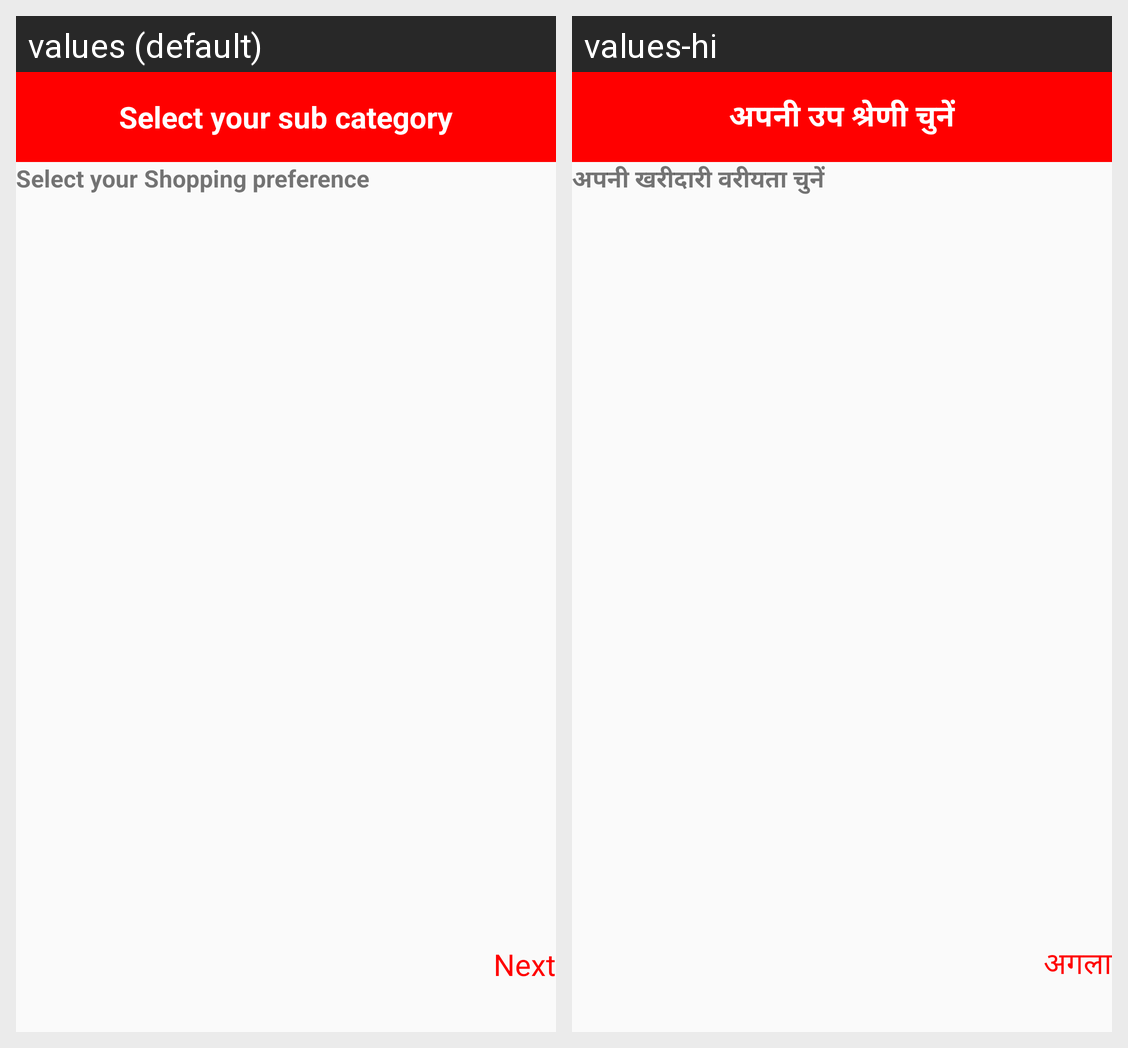

The Android screen above is rendered under two locales of the same app. Produce the string resources it draws, with the default and per-locale values.
Android screen res/layout/activity_business_sub_category.xml rendered under 2 locales, left to right: values (default), values-hi. Device: Nexus 5 (rendered at 1080×1920; each locale shown at half size, 540×960, under a caption strip naming it); theme AppTheme.
Strings drawn on this screen, with the default value and each locale's value (text and hints the layout hard-codes, and strings that could not be matched under every locale, appear in the picture but are not listed):

regReSbc
  values: Select your sub category
  values-hi: अपनी उप श्रेणी चुनें

regReMbc
  values: Select your Shopping preference
  values-hi: अपनी खरीदारी वरीयता चुनें

regNext
  values: Next
  values-hi: अगला
